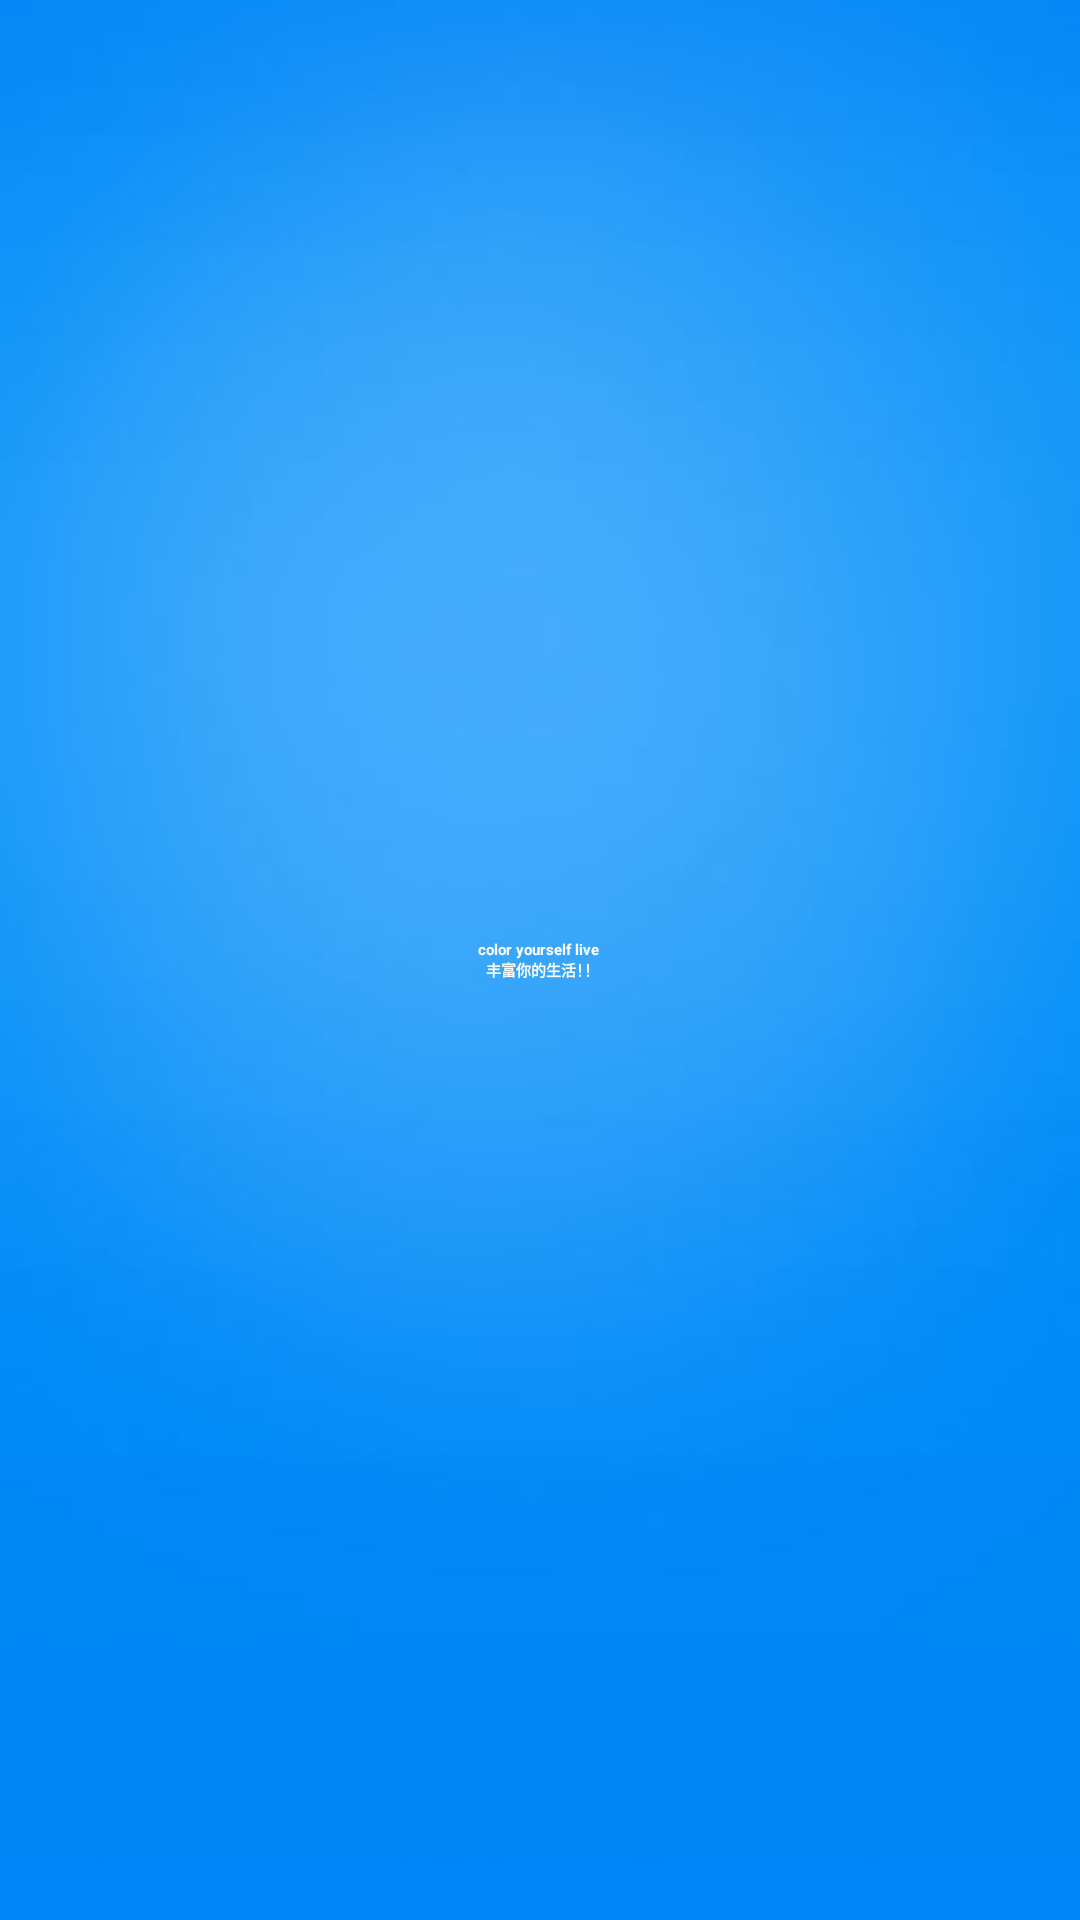

Reconstruct the res/layout file that produces this screen, plus the resources it refers to.
<!-- AndroidManifest.xml: application theme AppTheme -->
<!-- res/layout/app_welcome_page.xml -->
<LinearLayout xmlns:android="http://schemas.android.com/apk/res/android"
    xmlns:tools="http://schemas.android.com/tools"
    android:id="@+id/app_welcome_view"
    android:layout_width="fill_parent"
    android:layout_height="fill_parent"
    android:background="@drawable/logo_bg"
    tools:context="com.color.WelcomePage" >

    <TextView
        android:layout_width="match_parent"
        android:layout_height="wrap_content"
        android:gravity="center_horizontal"
        android:layout_gravity="center_vertical"
        android:textStyle="bold"
        android:textColor="@android:color/white"
        android:text="@string/tip_welcome_word"/>
</LinearLayout>
<!-- resources referenced by this layout -->
<resources>
  <!-- drawable logo_bg: jpg bitmap (drawable-hdpi, 8769 bytes) -->
  <string name="tip_welcome_word">color yourself live \n 丰富你的生活！！</string>
  <style name="AppTheme" parent="AppBaseTheme">
          
      </style>
</resources>
